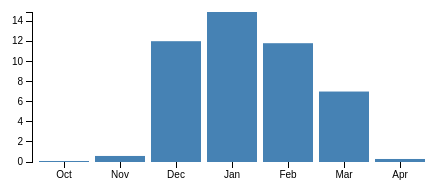
D3 v3 page, settled after 360 driven frames (6 s of simulated time); the page loaded 1 data file(s).


  var svg = d3.select('body').append('svg')
              .attr('height', '200')
              .attr('width', '500');
  var g = svg.append('g')
    .attr("transform", "translate(40, 20)");

  g.append('g')
     .attr('class', 'x axis')
     .attr('transform', 'translate(0, 150)');
  g.append('g')
     .attr('class', 'y axis');

  var parseRow = function(row) {
    return {
      month: row.Month,
      average: parseFloat(row.Average)
    }
  };

  d3.tsv('data/snow.tsv', parseRow, function(data) {
    var months = data.map(function(d) { return d.month })
    var x = d3.scale.ordinal()
            .rangeRoundBands([0, 400], .1)
            .domain(months)

    var averages = data.map(function(d) { return d.average })
    var y = d3.scale.linear()
            .range([150, 0])
            .domain([0, d3.max(averages)])

    var rect = g.selectAll('.bar').data(data).enter().append('rect')
    rect.attr('class', 'bar')
        .attr('width', x.rangeBand())
        .attr('height', function(d) { return 150 - y(d.average)})
        .attr('x', function(d) { return x(d.month) })
        .attr('y', function(d) { return y(d.average) })

    var xAxis = d3.svg.axis()
                  .scale(x)
                  .orient('bottom');

    var yAxis = d3.svg.axis()
                  .scale(y)
                  .orient('left');

    d3.select('.x.axis').call(xAxis)
    d3.select('.y.axis').call(yAxis)
  })




### data: data/snow.tsv, 69 bytes — head not shown